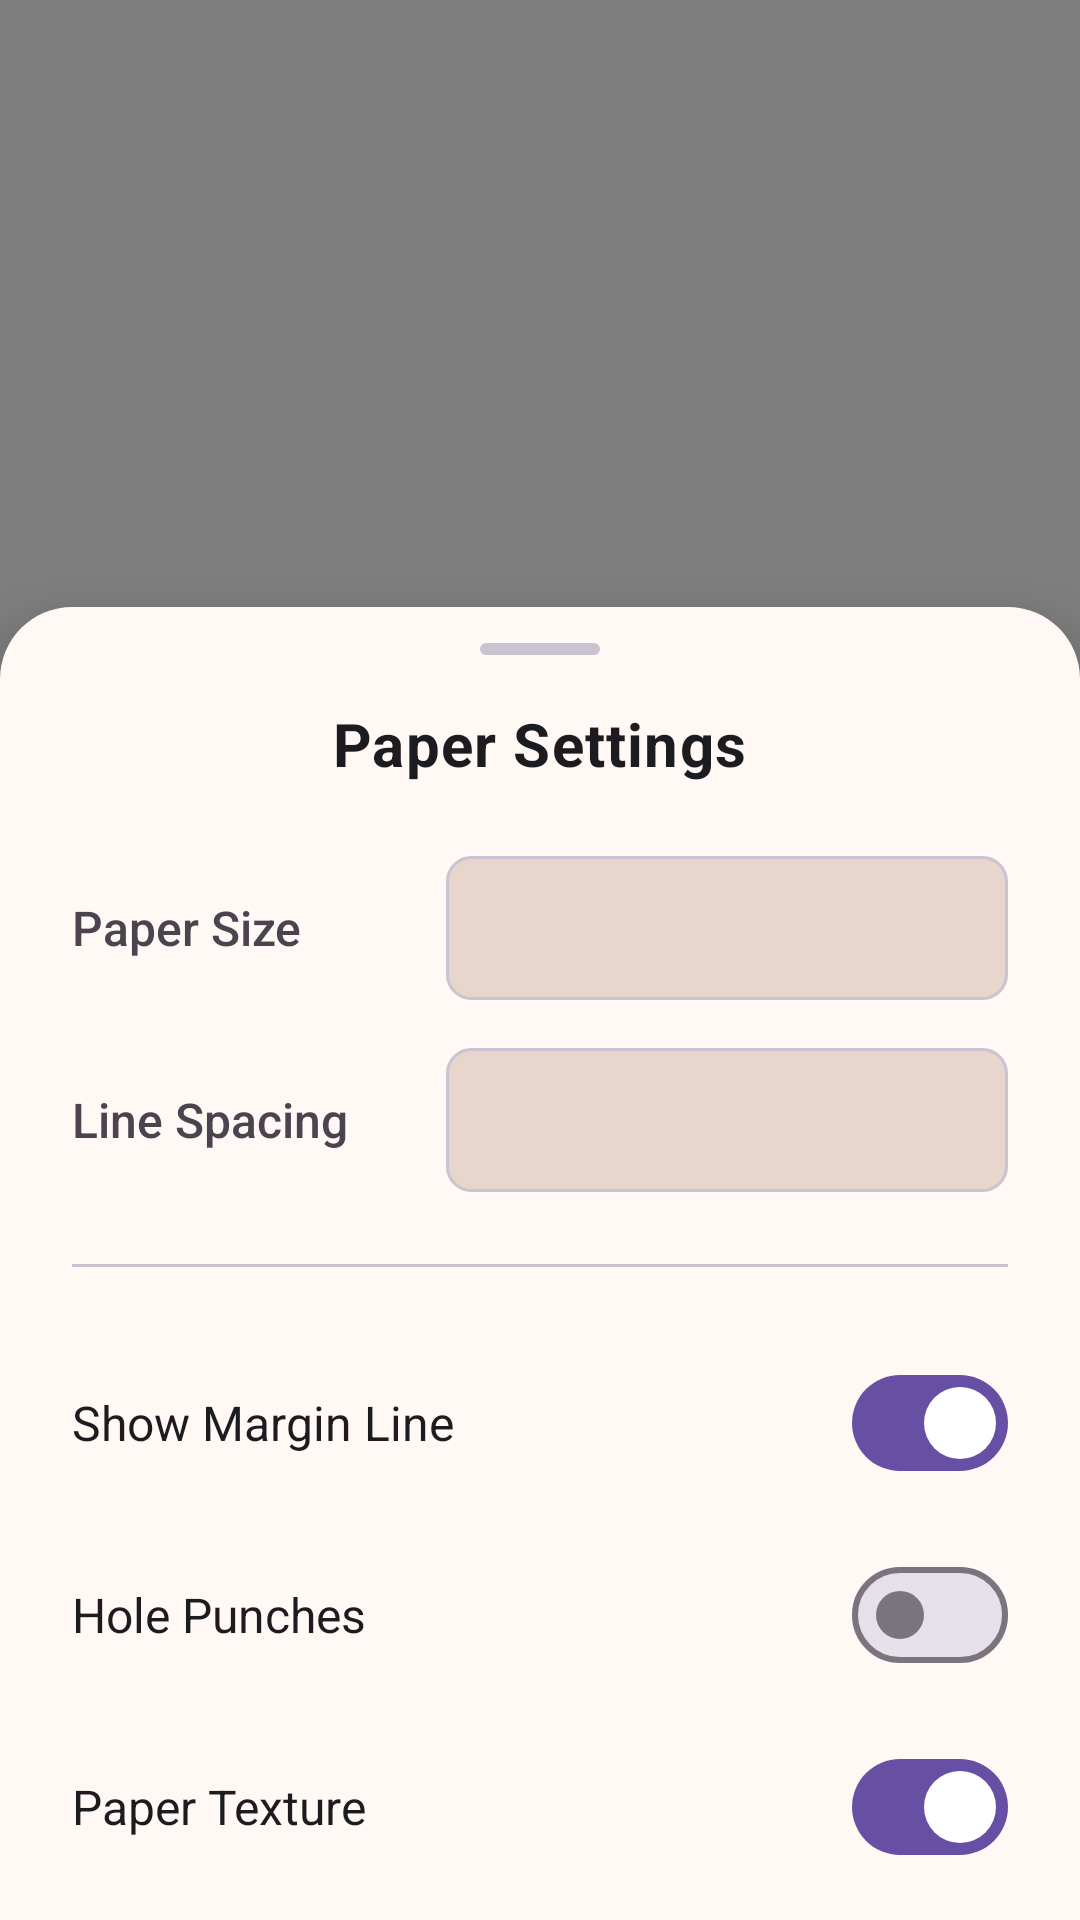

Write the Android layout XML for this screen, with the resource values it uses.
<!-- AndroidManifest.xml: application theme Theme.App -->
<!-- res/layout/activity_main.xml -->
<?xml version="1.0" encoding="utf-8"?>
<androidx.coordinatorlayout.widget.CoordinatorLayout
    xmlns:android="http://schemas.android.com/apk/res/android"
    xmlns:app="http://schemas.android.com/apk/res-auto"
    xmlns:tools="http://schemas.android.com/tools"
    
    android:id="@+id/mainLayout"
    android:layout_width="match_parent"
    android:layout_height="match_parent"
    android:background="@color/md_theme_surface"
    android:fitsSystemWindows="true">

    
    <com.opt.nohomework.view.LinedPaperEditText
        android:id="@+id/linedPaperEditor"
        android:layout_width="match_parent"
        android:layout_height="match_parent"
        android:gravity="top|start"
        android:inputType="textMultiLine|textNoSuggestions"
        android:imeOptions="flagNoExtractUi"
        android:scrollbars="vertical"
        android:overScrollMode="always"
        android:contentDescription="Notebook paper editor with realistic texture" />

    
    <LinearLayout
        android:id="@+id/bottomSheet"
        android:layout_width="match_parent"
        android:layout_height="wrap_content"
        android:orientation="vertical"
        android:background="@drawable/bottom_sheet_background"
        android:elevation="16dp"
        android:clickable="true"
        android:focusable="true"
        app:layout_behavior="com.google.android.material.bottomsheet.BottomSheetBehavior"
        app:behavior_hideable="true"
        app:behavior_skipCollapsed="false"
        app:behavior_draggable="true"
        tools:ignore="UnusedAttribute">

        
        <View
            android:layout_width="40dp"
            android:layout_height="4dp"
            android:layout_gravity="center_horizontal"
            android:layout_marginTop="12dp"
            android:layout_marginBottom="16dp"
            android:background="@drawable/drag_handle"
            android:contentDescription="Drag handle for bottom sheet" />

        
        <TextView
            android:layout_width="wrap_content"
            android:layout_height="wrap_content"
            android:layout_gravity="center_horizontal"
            android:text="Paper Settings"
            android:textSize="20sp"
            android:textStyle="bold"
            android:textColor="@color/md_theme_onSurface"
            android:letterSpacing="0.02"
            android:layout_marginBottom="24dp" />

        
        <LinearLayout
            android:layout_width="match_parent"
            android:layout_height="wrap_content"
            android:orientation="horizontal"
            android:gravity="center_vertical"
            android:layout_marginStart="24dp"
            android:layout_marginEnd="24dp"
            android:layout_marginBottom="16dp">

            <TextView
                android:layout_width="0dp"
                android:layout_height="wrap_content"
                android:layout_weight="1"
                android:text="Paper Size"
                android:textSize="16sp"
                android:textColor="@color/md_theme_onSurfaceVariant"
                android:fontFamily="sans-serif-medium" />

            <Spinner
                android:id="@+id/sizeSpinner"
                android:layout_width="0dp"
                android:layout_height="48dp"
                android:layout_weight="1.5"
                android:background="@drawable/spinner_background"
                android:paddingStart="12dp"
                android:paddingEnd="12dp"
                android:spinnerMode="dropdown" />
        </LinearLayout>

        
        <LinearLayout
            android:layout_width="match_parent"
            android:layout_height="wrap_content"
            android:orientation="horizontal"
            android:gravity="center_vertical"
            android:layout_marginStart="24dp"
            android:layout_marginEnd="24dp"
            android:layout_marginBottom="24dp">

            <TextView
                android:layout_width="0dp"
                android:layout_height="wrap_content"
                android:layout_weight="1"
                android:text="Line Spacing"
                android:textSize="16sp"
                android:textColor="@color/md_theme_onSurfaceVariant"
                android:fontFamily="sans-serif-medium" />

            <Spinner
                android:id="@+id/styleSpinner"
                android:layout_width="0dp"
                android:layout_height="48dp"
                android:layout_weight="1.5"
                android:background="@drawable/spinner_background"
                android:paddingStart="12dp"
                android:paddingEnd="12dp"
                android:spinnerMode="dropdown" />
        </LinearLayout>

        
        <View
            android:layout_width="match_parent"
            android:layout_height="1dp"
            android:background="@color/md_theme_outlineVariant"
            android:layout_marginStart="24dp"
            android:layout_marginEnd="24dp"
            android:layout_marginBottom="24dp" />

        
        <LinearLayout
            android:layout_width="match_parent"
            android:layout_height="wrap_content"
            android:orientation="vertical"
            android:layout_marginStart="24dp"
            android:layout_marginEnd="24dp">

            
            <LinearLayout
                android:layout_width="match_parent"
                android:layout_height="wrap_content"
                android:orientation="horizontal"
                android:gravity="center_vertical"
                android:minHeight="56dp"
                android:layout_marginBottom="8dp">

                <TextView
                    android:layout_width="0dp"
                    android:layout_height="wrap_content"
                    android:layout_weight="1"
                    android:text="Show Margin Line"
                    android:textSize="16sp"
                    android:textColor="@color/md_theme_onSurface"
                    android:fontFamily="sans-serif" />

                <com.google.android.material.materialswitch.MaterialSwitch
                    android:id="@+id/switchMargin"
                    android:layout_width="wrap_content"
                    android:layout_height="wrap_content"
                    android:checked="true" />
            </LinearLayout>

            
            <LinearLayout
                android:layout_width="match_parent"
                android:layout_height="wrap_content"
                android:orientation="horizontal"
                android:gravity="center_vertical"
                android:minHeight="56dp"
                android:layout_marginBottom="8dp">

                <TextView
                    android:layout_width="0dp"
                    android:layout_height="wrap_content"
                    android:layout_weight="1"
                    android:text="Hole Punches"
                    android:textSize="16sp"
                    android:textColor="@color/md_theme_onSurface"
                    android:fontFamily="sans-serif" />

                <com.google.android.material.materialswitch.MaterialSwitch
                    android:id="@+id/switchHolePunches"
                    android:layout_width="wrap_content"
                    android:layout_height="wrap_content"
                    android:checked="false" />
            </LinearLayout>

            
            <LinearLayout
                android:layout_width="match_parent"
                android:layout_height="wrap_content"
                android:orientation="horizontal"
                android:gravity="center_vertical"
                android:minHeight="56dp"
                android:layout_marginBottom="16dp">

                <TextView
                    android:layout_width="0dp"
                    android:layout_height="wrap_content"
                    android:layout_weight="1"
                    android:text="Paper Texture"
                    android:textSize="16sp"
                    android:textColor="@color/md_theme_onSurface"
                    android:fontFamily="sans-serif" />

                <com.google.android.material.materialswitch.MaterialSwitch
                    android:id="@+id/switchTexture"
                    android:layout_width="wrap_content"
                    android:layout_height="wrap_content"
                    android:checked="true" />
            </LinearLayout>
        </LinearLayout>

        
        <Button
            android:id="@+id/btnClear"
            android:layout_width="match_parent"
            android:layout_height="56dp"
            android:layout_marginStart="24dp"
            android:layout_marginEnd="24dp"
            android:layout_marginBottom="24dp"
            android:text="Clear All Text"
            android:textSize="16sp"
            android:textStyle="bold"
            android:textAllCaps="false"
            style="@style/Widget.Material3.Button.TonalButton"
            app:backgroundTint="@color/md_theme_errorContainer"
            android:textColor="@color/md_theme_onErrorContainer" />

    </LinearLayout>

    
    <com.google.android.material.floatingactionbutton.ExtendedFloatingActionButton
        android:id="@+id/fabExport"
        android:layout_width="wrap_content"
        android:layout_height="wrap_content"
        android:layout_gravity="bottom|end"
        android:layout_margin="16dp"
        android:layout_marginBottom="80dp"
        android:text="Export"
        android:textAllCaps="false"
        app:icon="@android:drawable/ic_menu_save"
        app:iconGravity="textStart"
        app:backgroundTint="@color/md_theme_primary"
        app:tint="@color/md_theme_onPrimary"
        style="@style/Widget.Material3.FloatingActionButton.Primary" />

    
    <com.google.android.material.floatingactionbutton.ExtendedFloatingActionButton
        android:id="@+id/fabShare"
        android:layout_width="wrap_content"
        android:layout_height="wrap_content"
        android:layout_gravity="bottom|end"
        android:layout_margin="16dp"
        android:layout_marginBottom="140dp"
        android:text="Share"
        android:textAllCaps="false"
        app:icon="@android:drawable/ic_menu_share"
        app:iconGravity="textStart"
        app:backgroundTint="@color/md_theme_secondary"
        app:tint="@color/md_theme_onSecondary"
        style="@style/Widget.Material3.FloatingActionButton.Secondary" />

</androidx.coordinatorlayout.widget.CoordinatorLayout>
<!-- resources referenced by this layout -->
<resources>
  <color name="md_theme_errorContainer">#F9DEDC</color>
  <color name="md_theme_onErrorContainer">#410E0B</color>
  <color name="md_theme_onPrimary">#FFFFFF</color>
  <color name="md_theme_onSecondary">#FFFFFF</color>
  <color name="md_theme_onSurface">#1C1B1F</color>
  <color name="md_theme_onSurfaceVariant">#49454F</color>
  <color name="md_theme_outlineVariant">#CAC4D0</color>
  <color name="md_theme_primary">#6750A4</color>
  <color name="md_theme_secondary">#625B71</color>
  <color name="md_theme_surface">#FFF8F4</color>
  <!-- drawable bottom_sheet_background (drawable) -->
  <?xml version="1.0" encoding="utf-8"?>
  <shape xmlns:android="http://schemas.android.com/apk/res/android"
      android:shape="rectangle">
      
      <solid android:color="@color/md_theme_surface" />
      
      <corners
          android:topLeftRadius="24dp"
          android:topRightRadius="24dp"
          android:bottomLeftRadius="0dp"
          android:bottomRightRadius="0dp" />
  
  </shape>
  <!-- drawable drag_handle (drawable) -->
  <?xml version="1.0" encoding="utf-8"?>
  <shape xmlns:android="http://schemas.android.com/apk/res/android"
      android:shape="rectangle">
      
      <solid android:color="@color/md_theme_outlineVariant" />
      
      <corners android:radius="2dp" />
  
  </shape>
  <!-- drawable spinner_background (drawable) -->
  <?xml version="1.0" encoding="utf-8"?>
  <shape xmlns:android="http://schemas.android.com/apk/res/android"
      android:shape="rectangle">
      
      <solid android:color="@color/md_theme_surfaceContainerHighest" />
      
      <corners android:radius="8dp" />
      
      <stroke
          android:width="1dp"
          android:color="@color/md_theme_outlineVariant" />
  
  </shape>
  <style name="Theme.App" parent="Theme.Material3.DayNight.NoActionBar">
          <item name="android:statusBarColor">@android:color/transparent</item>
          <item name="android:navigationBarColor">@android:color/black</item>
      </style>
  <color name="md_theme_surfaceContainerHighest">#E8D5CB</color>
</resources>
